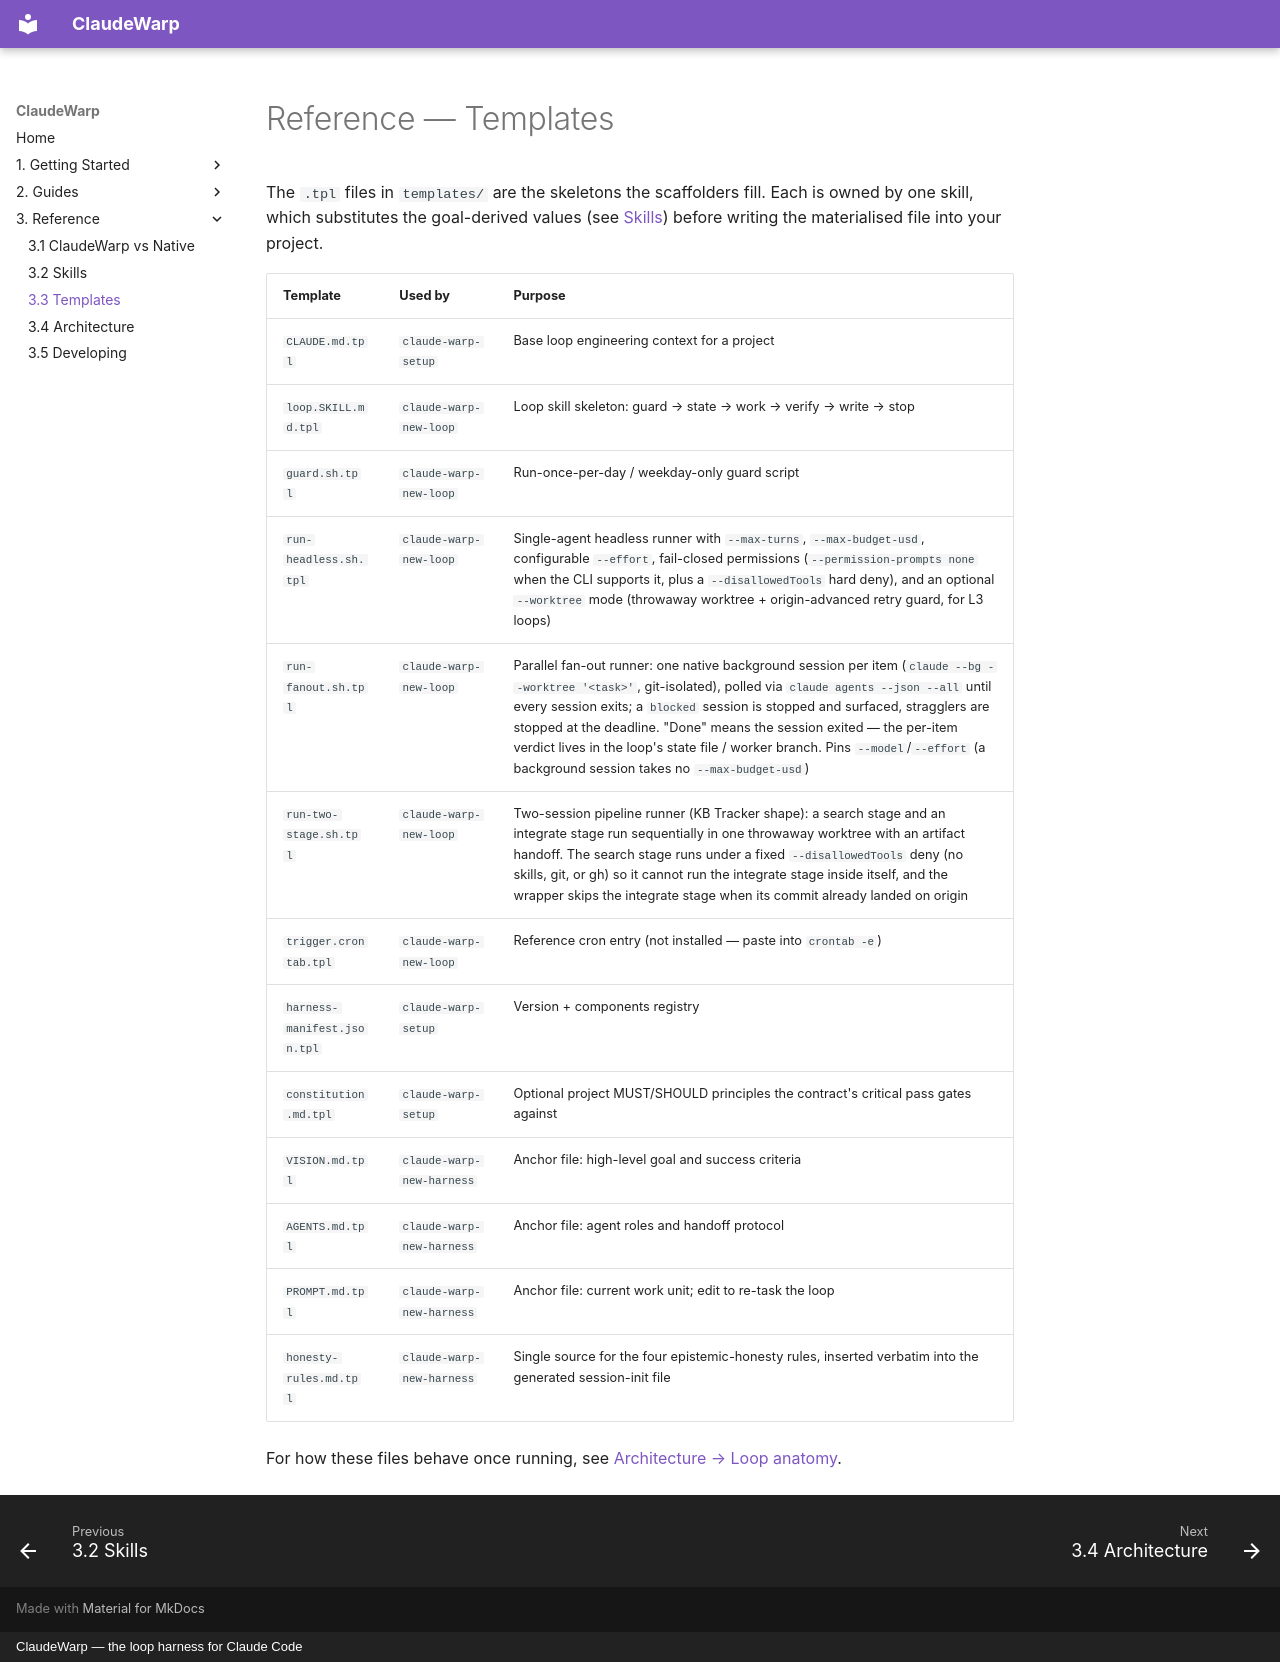

repository: lucagattoni/Claude-Warp · page: reference/templates/index.html · generator: mkdocs · copyright: ClaudeWarp — the loop harness for Claude Code

# Reference — Templates

The `.tpl` files in `templates/` are the skeletons the scaffolders fill. Each is owned by one skill,
which substitutes the goal-derived values (see [Skills](skills.md)) before writing the materialised
file into your project.

| Template | Used by | Purpose |
|---|---|---|
| `CLAUDE.md.tpl` | `claude-warp-setup` | Base loop engineering context for a project |
| `loop.SKILL.md.tpl` | `claude-warp-new-loop` | Loop skill skeleton: guard → state → work → verify → write → stop |
| `guard.sh.tpl` | `claude-warp-new-loop` | Run-once-per-day / weekday-only guard script |
| `run-headless.sh.tpl` | `claude-warp-new-loop` | Single-agent headless runner with `--max-turns`, `--max-budget-usd`, configurable `--effort`, fail-closed permissions (`--permission-prompts none` when the CLI supports it, plus a `--disallowedTools` hard deny), and an optional `--worktree` mode (throwaway worktree + origin-advanced retry guard, for L3 loops) |
| `run-fanout.sh.tpl` | `claude-warp-new-loop` | Parallel fan-out runner: one native background session per item (`claude --bg --worktree '<task>'`, git-isolated), polled via `claude agents --json --all` until every session exits; a `blocked` session is stopped and surfaced, stragglers are stopped at the deadline. "Done" means the session exited — the per-item verdict lives in the loop's state file / worker branch. Pins `--model`/`--effort` (a background session takes no `--max-budget-usd`) |
| `run-two-stage.sh.tpl` | `claude-warp-new-loop` | Two-session pipeline runner (KB Tracker shape): a search stage and an integrate stage run sequentially in one throwaway worktree with an artifact handoff. The search stage runs under a fixed `--disallowedTools` deny (no skills, git, or gh) so it cannot run the integrate stage inside itself, and the wrapper skips the integrate stage when its commit already landed on origin |
| `trigger.crontab.tpl` | `claude-warp-new-loop` | Reference cron entry (not installed — paste into `crontab -e`) |
| `harness-manifest.json.tpl` | `claude-warp-setup` | Version + components registry |
| `constitution.md.tpl` | `claude-warp-setup` | Optional project MUST/SHOULD principles the contract's critical pass gates against |
| `VISION.md.tpl` | `claude-warp-new-harness` | Anchor file: high-level goal and success criteria |
| `AGENTS.md.tpl` | `claude-warp-new-harness` | Anchor file: agent roles and handoff protocol |
| `PROMPT.md.tpl` | `claude-warp-new-harness` | Anchor file: current work unit; edit to re-task the loop |
| `honesty-rules.md.tpl` | `claude-warp-new-harness` | Single source for the four epistemic-honesty rules, inserted verbatim into the generated session-init file |

For how these files behave once running, see [Architecture → Loop anatomy](architecture.md#loop-anatomy).
